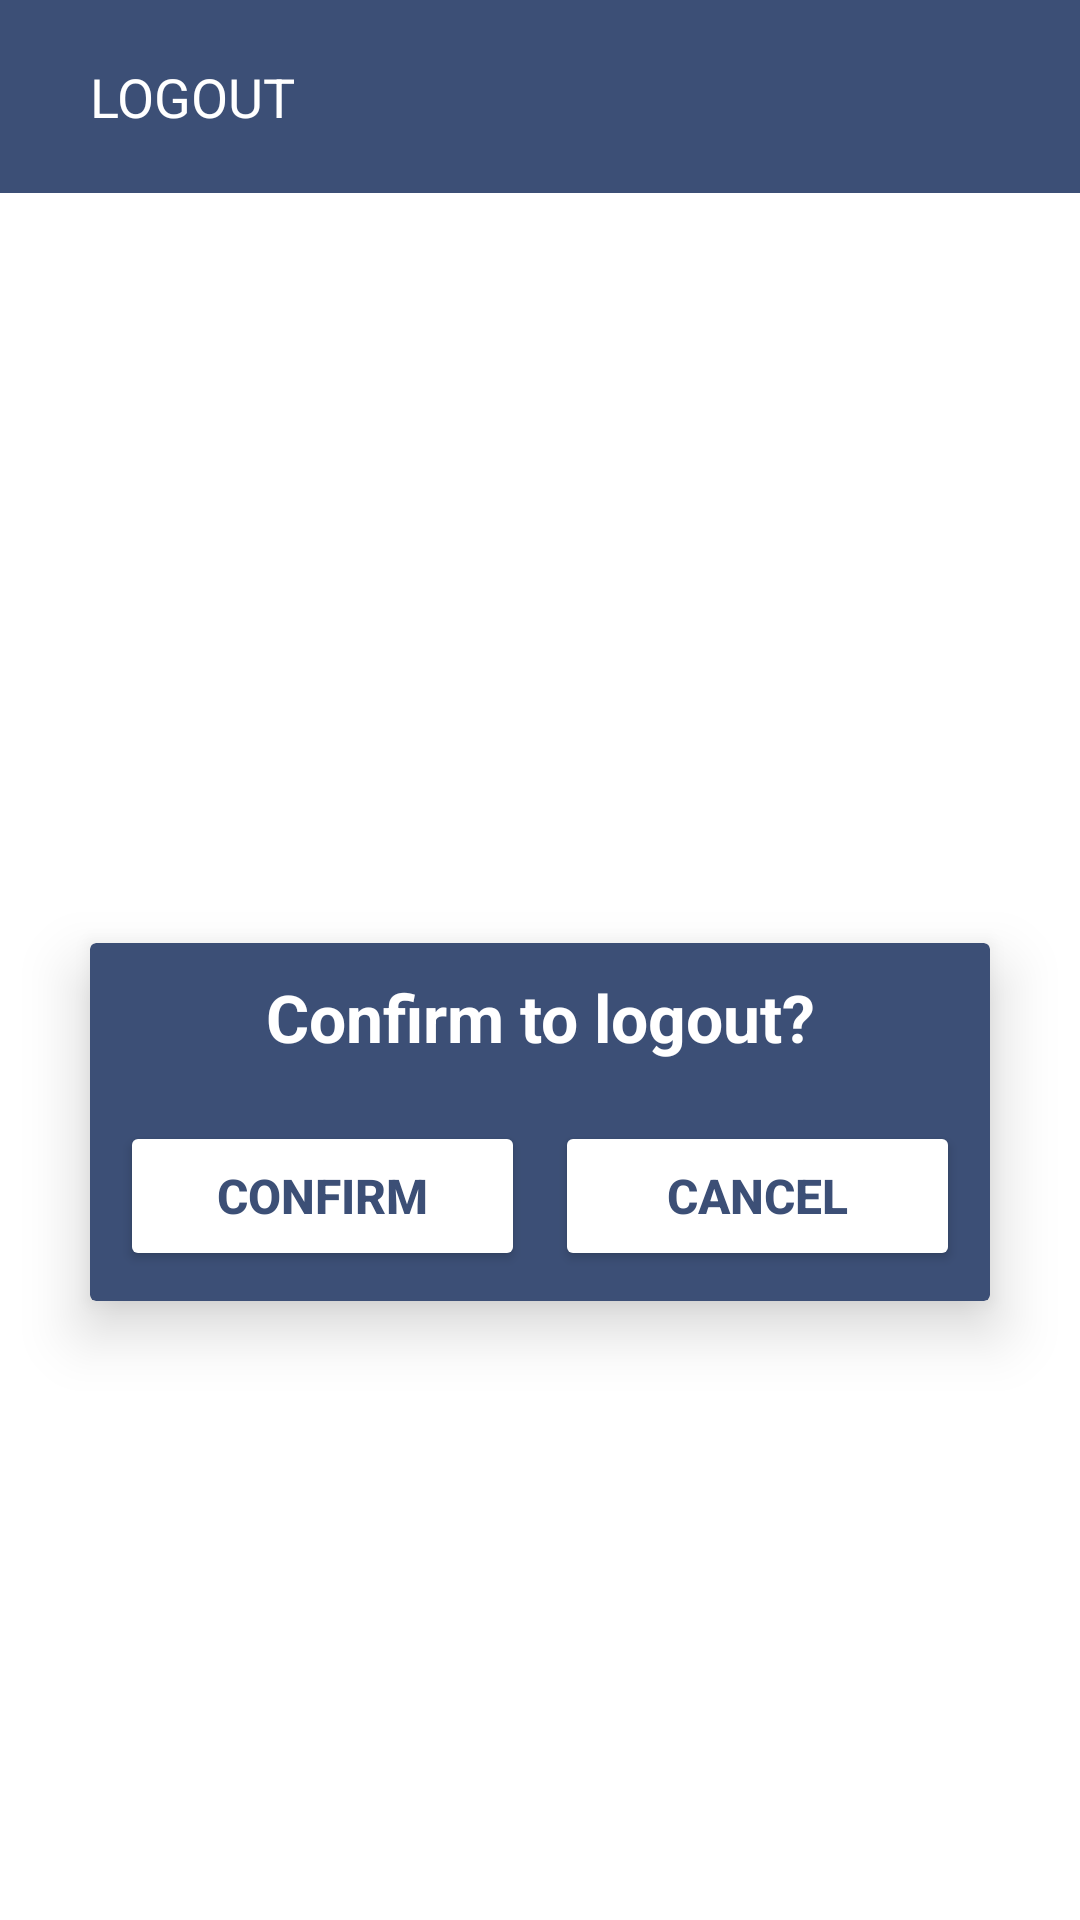

The Android layout XML behind this screen, and the referenced resources:
<!-- AndroidManifest.xml: application theme Theme.Splash -->
<!-- res/layout/fragment_logout.xml -->
<?xml version="1.0" encoding="utf-8"?>
<FrameLayout xmlns:android="http://schemas.android.com/apk/res/android"
    xmlns:tools="http://schemas.android.com/tools"
    xmlns:app="http://schemas.android.com/apk/res-auto"
    android:layout_width="match_parent"
    android:layout_height="match_parent"
    tools:context=".LogoutFragment"
    android:background="#CFE8F6">

    <LinearLayout
        android:layout_width="match_parent"
        android:layout_height="match_parent"
        android:orientation="vertical"
        android:background="@drawable/background_3d"
        android:backgroundTint="@color/white"
        android:elevation="8dp">

    
    <LinearLayout
        android:layout_width="match_parent"
        android:layout_height="wrap_content"
        android:orientation="horizontal"
        android:gravity="center_vertical"
        android:padding="20dp"
        android:background="@color/blue_sapphire">

        <ImageView
            android:layout_width="wrap_content"
            android:layout_height="wrap_content"
            android:src="@drawable/ic_baseline_arrow_back_24"
            android:contentDescription="Back"
            android:id="@+id/back_logout"/>

        <TextView
            android:layout_width="wrap_content"
            android:layout_height="wrap_content"
            android:text="LOGOUT"
            android:textSize="18sp"
            android:textColor="@color/white"
            android:layout_marginStart="10dp" />
    </LinearLayout>

    <androidx.cardview.widget.CardView
        android:layout_width="match_parent"
        android:layout_height="wrap_content"
        android:layout_marginTop="250dp"
        android:layout_marginStart="30dp"
        android:layout_marginEnd="30dp"
        android:background="@drawable/background_3d"
        app:cardBackgroundColor="@color/blue_sapphire"
        android:elevation="20dp"
        android:layout_gravity="center"
        android:padding="20dp"
        app:cardElevation="12dp">

        <LinearLayout
            android:layout_width="match_parent"
            android:layout_height="wrap_content"
            android:orientation="vertical"
            android:padding="10dp"
            android:gravity="center_horizontal">

            <TextView
                android:id="@+id/registerText"
                android:layout_width="match_parent"
                android:layout_height="wrap_content"
                android:text="Confirm to logout?"
                android:textAlignment="center"
                android:textColor="@color/white"
                android:textSize="22sp"
                android:textStyle="bold"
                android:paddingBottom="20dp" />

            <LinearLayout
                android:layout_width="match_parent"
                android:layout_height="wrap_content"
                android:orientation="horizontal"
                android:gravity="center">

                <Button
                    android:id="@+id/confirmButton"
                    android:layout_width="0dp"
                    android:layout_height="50dp"
                    android:layout_weight="1"
                    android:layout_marginEnd="10dp"
                    android:backgroundTint="@color/white"
                    android:text="Confirm"
                    android:textColor="@color/blue_sapphire"
                    android:textSize="16sp"
                    android:textStyle="bold" />

                <Button
                    android:id="@+id/cancelButton"
                    android:layout_width="0dp"
                    android:layout_height="50dp"
                    android:layout_weight="1"
                    android:backgroundTint="@color/white"
                    android:text="Cancel"
                    android:textColor="@color/blue_sapphire"
                    android:textSize="16sp"
                    android:textStyle="bold" />
            </LinearLayout>
        </LinearLayout>


    </androidx.cardview.widget.CardView>
    </LinearLayout>

</FrameLayout>
<!-- resources referenced by this layout -->
<resources>
  <color name="blue_sapphire">#3c4f76</color>
  <color name="white">#FFFFFFFF</color>
  <!-- drawable background_3d (drawable) -->
  <layer-list xmlns:android="http://schemas.android.com/apk/res/android">
      <item>
          <shape android:shape="rectangle">
              <gradient
                  android:startColor="#e0e0e0"
                  android:endColor="#ffffff"
                  android:angle="45"/>
          </shape>
      </item>
      <item android:bottom="4dp" android:right="4dp">
          <shape android:shape="rectangle">
              <solid android:color="#cccccc"/>
          </shape>
      </item>
  </layer-list>
  <style name="Theme.Splash" parent="Theme.AppCompat.Light.NoActionBar">
          
          <item name="colorPrimary">@color/blue_sapphire</item>
          <item name="colorPrimaryVariant">@color/blue</item>
          <item name="colorOnPrimary">@color/white</item>
          <item name="android:windowSplashScreenBackground">@drawable/splash_background</item>
          <item name="android:windowSplashScreenAnimatedIcon">@mipmap/ic_launcher_round</item>
          <item name="android:windowNoTitle">true</item>
          <item name="android:windowFullscreen">true</item>
          <item name="android:windowSplashScreenAnimationDuration">300</item>
          <item name="android:windowDisablePreview">true</item>
          <item name="android:windowIsTranslucent">true</item>
  
          
          <item name="android:statusBarColor" tools:targetApi="l">#00000000</item>
          <item name="android:navigationBarColor">@color/blue</item>
          <item name="android:windowLightStatusBar">false</item>
  
          
      </style>
  <color name="blue">#7DA7D9</color>
  <!-- drawable splash_background (drawable-v24) -->
  <?xml version="1.0" encoding="utf-8"?>
  <layer-list xmlns:android="http://schemas.android.com/apk/res/android">
      <item android:drawable="@color/teal_200"/>
      <item>
          <bitmap
              android:src="@drawable/logo"
              android:tileMode="disabled"
              android:gravity="center"/>
      </item>
  </layer-list>
  <color name="teal_200">#FF03DAC5</color>
  <!-- drawable logo: png bitmap (drawable-v24, 126115 bytes) -->
</resources>
